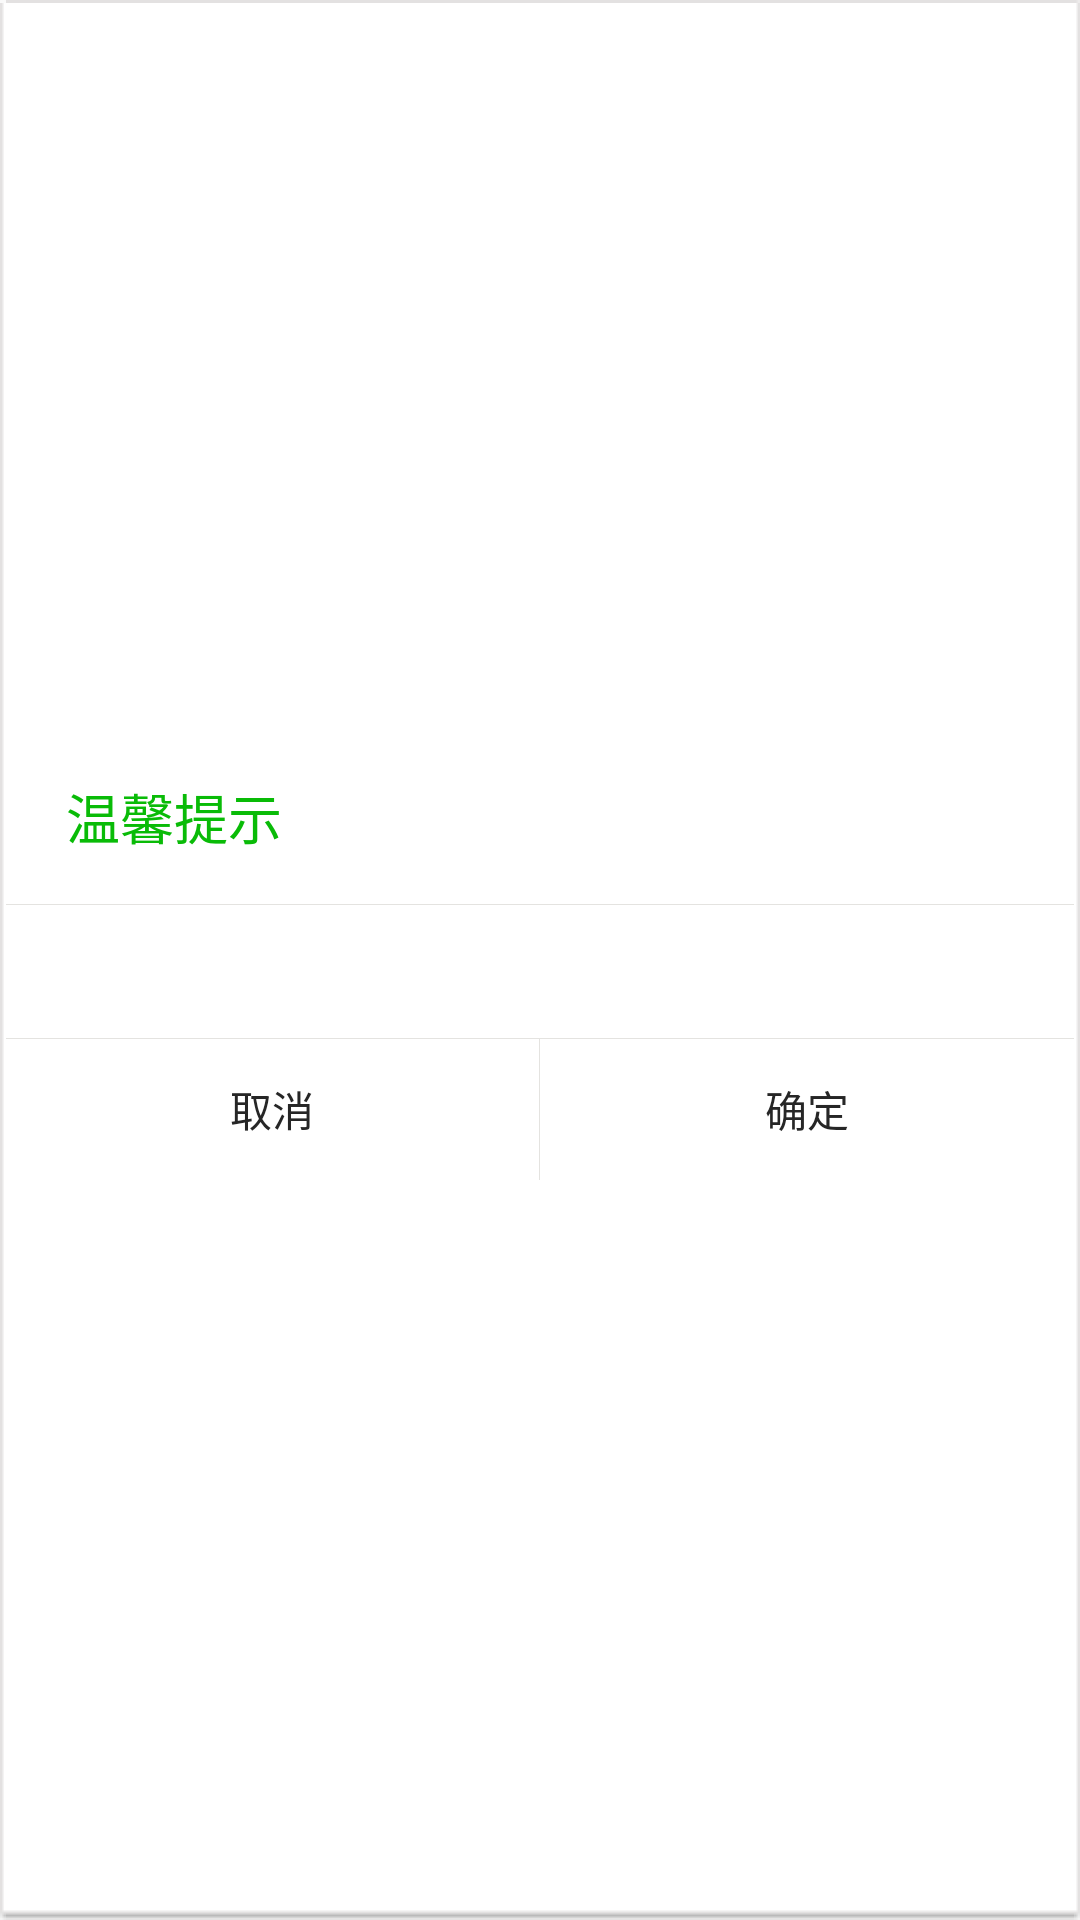

Layout XML and referenced resources for this Android screen:
<!-- AndroidManifest.xml: application theme AppTheme -->
<!-- res/layout/im_basic_dialog.xml -->
<?xml version="1.0" encoding="utf-8"?>
<LinearLayout xmlns:android="http://schemas.android.com/apk/res/android"
    android:layout_width="match_parent"
    android:layout_height="wrap_content"
    android:orientation="vertical"
    android:layout_gravity="center"
    android:gravity="center"
    android:layout_margin="40dp"
    android:background="@drawable/im_dialog_background">

    <TextView
        android:id="@+id/im_basic_dialog_title"
        android:layout_width="match_parent"
        android:layout_height="58dp"
        android:layout_gravity="center"
        android:paddingLeft="20dp"
        android:gravity="center_vertical"
        android:textColor="@color/setting_clearappcache_dialog_title"
        android:text="@string/im_custom_dialog_title"
        android:textSize="18sp"
        android:background="@color/white"/>
    <ImageView
        android:layout_width="match_parent"
        android:layout_height="1px"
        android:background="@color/defaultdialog_split" />
    <TextView
        android:id="@+id/im_basic_dialog_message"
        android:layout_width="match_parent"
        android:layout_height="wrap_content"
        android:layout_marginTop="12dp"
        android:layout_marginBottom="12dp"
        android:layout_marginLeft="20dp"
        android:layout_marginRight="15dp"
        android:layout_gravity="left"
        android:gravity="left"
        android:ellipsize="end"
        android:textColor="@color/setting_clearappcache_dialog_description"
        android:textSize="15sp" />
    <ImageView
        android:layout_width="match_parent"
        android:layout_height="1px"
        android:background="@color/defaultdialog_split" />

    <LinearLayout
        android:layout_width="match_parent"
        android:layout_height="47dp"
        android:gravity="bottom"
        android:orientation="horizontal"
        android:background="@color/defaultdialog_white">

        <RelativeLayout
            android:id="@+id/im_basic_dialog_cancel"
            android:layout_width="0dp"
            android:layout_height="match_parent"
            android:layout_weight="1"
            android:gravity="center"
            android:visibility="visible">
            <Button
                android:id="@+id/im_basic_dialog_cancel_button"
                android:layout_width="match_parent"
                android:layout_height="match_parent"
                android:background="@drawable/tab_room_item_selector"
                android:clickable="false"
                android:text="@string/im_custom_dialog_cancel"
                android:textColor="@color/setting_clearappcache_dialog_cancel" />
        </RelativeLayout>

        <RelativeLayout
            android:id="@+id/im_basic_dialog_button_split"
            android:layout_width="1px"
            android:layout_height="match_parent"
            android:gravity="center"
            android:background="@color/defaultdialog_split" />

        <RelativeLayout
            android:id="@+id/im_basic_dialog_confirm"
            android:layout_width="0dp"
            android:layout_height="match_parent"
            android:layout_weight="1"
            android:gravity="center"
            android:visibility="visible" >

            <Button
                android:id="@+id/im_basic_dialog_confirm_button"
                android:layout_width="match_parent"
                android:layout_height="match_parent"
                android:background="@drawable/tab_room_item_selector"
                android:clickable="false"
                android:text="@string/im_custom_dialog_ok"
                android:textColor="@color/setting_clearappcache_dialog_confirm" />

        </RelativeLayout>

    </LinearLayout>

</LinearLayout>
<!-- resources referenced by this layout -->
<resources>
  <color name="defaultdialog_split">#E4E3E0</color>
  <color name="defaultdialog_white">#FFFFFF</color>
  <color name="setting_clearappcache_dialog_cancel">#262626</color>
  <color name="setting_clearappcache_dialog_confirm">#262626</color>
  <color name="setting_clearappcache_dialog_description">#262626</color>
  <color name="setting_clearappcache_dialog_title">#09BB07</color>
  <color name="white">#ffffffff</color>
  <!-- drawable tab_room_item_selector (drawable) -->
  <?xml version="1.0" encoding="utf-8"?>
  <selector xmlns:android="http://schemas.android.com/apk/res/android">
      <item android:drawable="@color/room_item_sel_color" android:state_selected="true" />
      <item android:drawable="@color/room_item_sel_color" android:state_pressed="true" />
      <item android:drawable="@color/room_item_sel_color" android:state_checked="true" />
      <item android:drawable="@android:color/white" />
  </selector>
  <string name="im_custom_dialog_cancel">取消</string>
  <string name="im_custom_dialog_ok">确定</string>
  <string name="im_custom_dialog_title">温馨提示</string>
  <style name="AppTheme" parent="Theme.AppCompat.Light.DarkActionBar">
          
          <item name="colorPrimary">@color/colorPrimary</item>
          <item name="colorPrimaryDark">@color/colorPrimaryDark</item>
          <item name="colorAccent">@color/colorAccent</item>
      </style>
  <color name="room_item_sel_color">#E4E4E4</color>
  <color name="colorPrimary">#3F51B5</color>
  <color name="colorPrimaryDark">#303F9F</color>
  <color name="colorAccent">#FF4081</color>
</resources>
